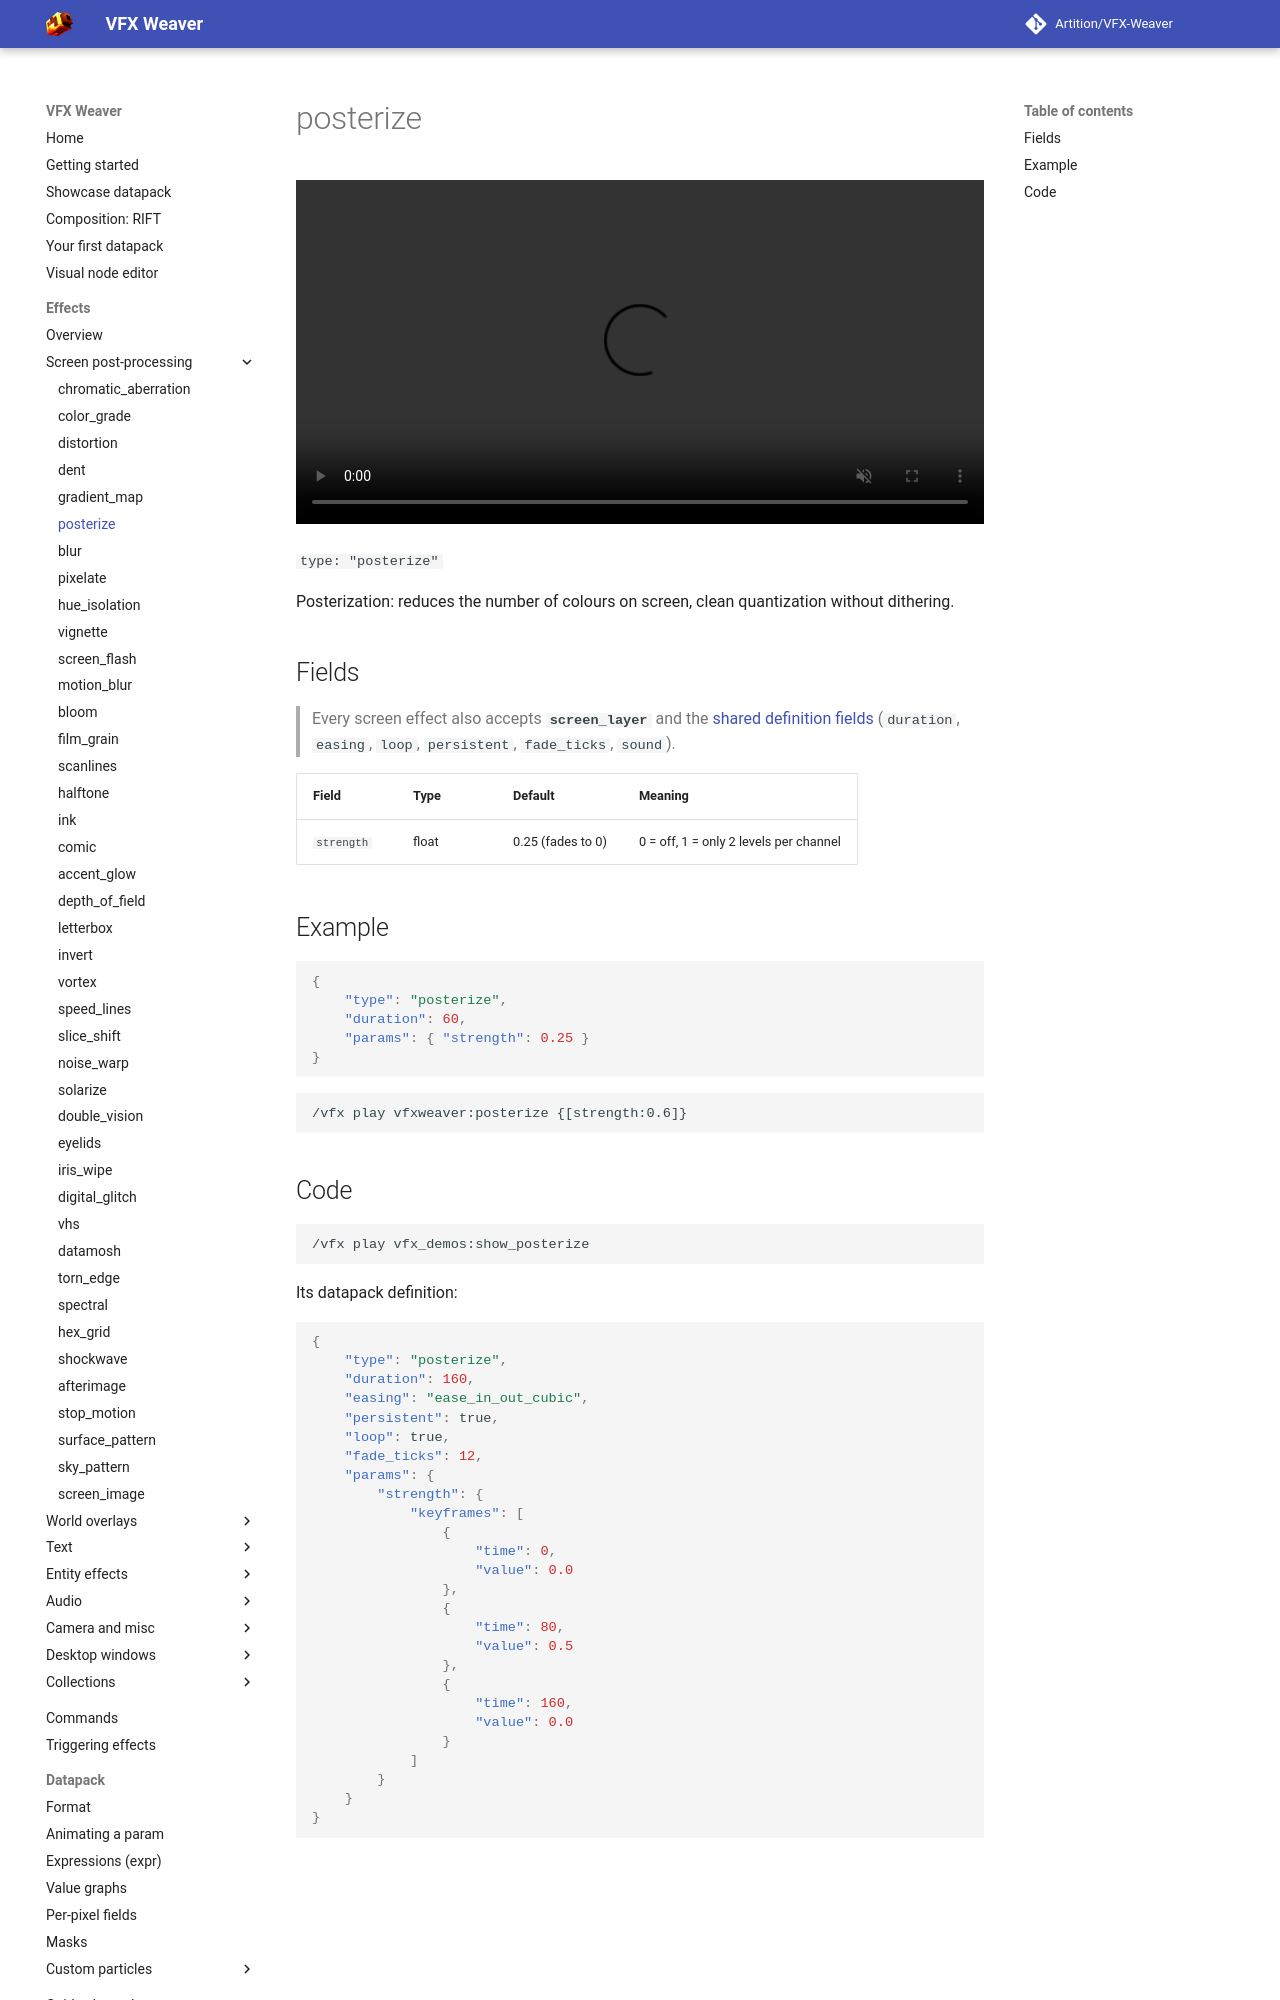

repository: Artition/VFX-Weaver · page: 2.6.3/guide/effects/screen/posterize/index.html · generator: mkdocs

# posterize

<video autoplay loop muted playsinline width="100%"><source src="../../../../assets/media/posterize.mp4" type="video/mp4"></video>

`type: "posterize"`

Posterization: reduces the number of colours on screen, clean quantization without dithering.

## Fields

> Every screen effect also accepts **`screen_layer`** and the [shared definition fields](../index.md#shared-fields) (`duration`, `easing`, `loop`, `persistent`, `fade_ticks`, `sound`).

| Field | Type | Default | Meaning |
|---|---|---|---|
| `strength` | float | 0.25 (fades to 0) | 0 = off, 1 = only 2 levels per channel |

## Example

```json
{
	"type": "posterize",
	"duration": 60,
	"params": { "strength": 0.25 }
}
```

```
/vfx play vfxweaver:posterize {[strength:0.6]}
```
